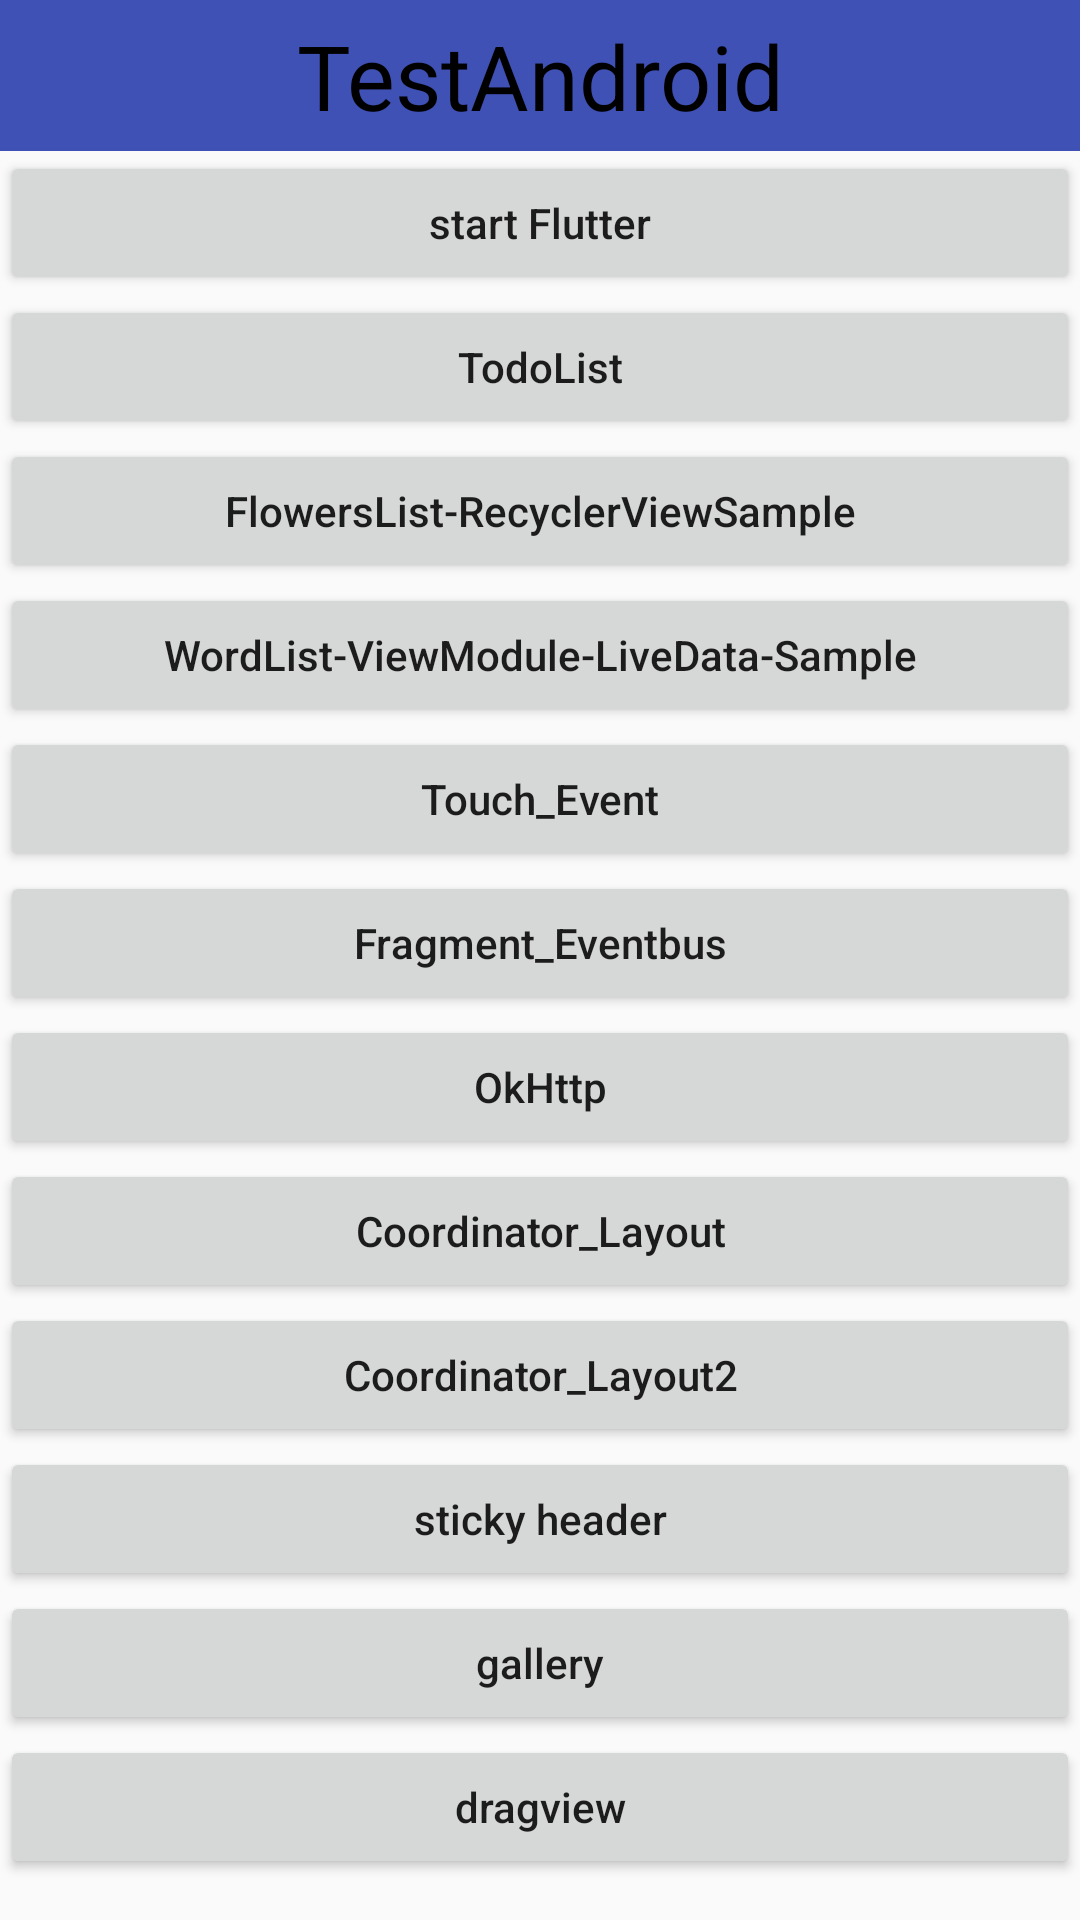

Here is an Android app screen rendered from its layout file. Give the layout XML and the strings, colors and styles it references.
<!-- AndroidManifest.xml: application theme AppTheme -->
<!-- res/layout/activity_main.xml -->
<?xml version="1.0" encoding="utf-8"?>
<androidx.constraintlayout.widget.ConstraintLayout xmlns:android="http://schemas.android.com/apk/res/android"
    xmlns:app="http://schemas.android.com/apk/res-auto"
    xmlns:tools="http://schemas.android.com/tools"
    android:id="@+id/linearLayout"
    android:layout_width="match_parent"
    android:layout_height="match_parent"
    tools:context="com.tiger.test.MainActivity">

    <ScrollView
        android:layout_width="match_parent"
        android:layout_height="match_parent"
        app:layout_constraintBottom_toBottomOf="parent"
        app:layout_constraintLeft_toLeftOf="parent"
        app:layout_constraintRight_toRightOf="parent"
        app:layout_constraintTop_toTopOf="parent">

        <LinearLayout
            android:layout_width="match_parent"
            android:layout_height="match_parent"
            android:orientation="vertical">

            <TextView
                android:id="@+id/tv"
                android:layout_width="match_parent"
                android:layout_height="wrap_content"
                android:background="@color/colorPrimary"
                android:gravity="center_horizontal"
                android:padding="5dp"
                android:text="@string/app_name"
                android:textColor="@color/design_default_color_on_secondary"
                android:textSize="30sp"
                app:layout_constraintLeft_toLeftOf="parent"
                app:layout_constraintRight_toRightOf="parent"
                app:layout_constraintTop_toTopOf="parent" />

            <Button
                android:id="@+id/start"
                android:layout_width="match_parent"
                android:layout_height="wrap_content"
                android:text="start Flutter"
                android:textAllCaps="false"
                app:layout_constraintTop_toBottomOf="@+id/tv"
                tools:ignore="MissingConstraints" />

            <Button
                android:id="@+id/todolist"
                android:layout_width="match_parent"
                android:layout_height="wrap_content"
                android:text="TodoList"
                android:textAllCaps="false"
                app:layout_constraintTop_toBottomOf="@+id/start"
                tools:ignore="MissingConstraints" />

            <Button
                android:id="@+id/flowers_list"
                android:layout_width="match_parent"
                android:layout_height="wrap_content"
                android:text="FlowersList-RecyclerViewSample"
                android:textAllCaps="false"
                app:layout_constraintTop_toBottomOf="@+id/todolist"
                tools:ignore="MissingConstraints" />

            <Button
                android:id="@+id/word_list"
                android:layout_width="match_parent"
                android:layout_height="wrap_content"
                android:text="WordList-ViewModule-LiveData-Sample"
                android:textAllCaps="false"
                app:layout_constraintTop_toBottomOf="@+id/flowers_list"
                tools:ignore="MissingConstraints" />

            <Button
                android:id="@+id/touch_event"
                android:layout_width="match_parent"
                android:layout_height="wrap_content"
                android:text="Touch_Event"
                android:textAllCaps="false"
                app:layout_constraintTop_toBottomOf="@+id/word_list"
                tools:ignore="MissingConstraints" />

            <Button
                android:id="@+id/fragment_eventbus"
                android:layout_width="match_parent"
                android:layout_height="wrap_content"
                android:text="Fragment_Eventbus"
                android:textAllCaps="false"
                app:layout_constraintTop_toBottomOf="@+id/touch_event"
                tools:ignore="MissingConstraints" />

            <Button
                android:id="@+id/okhttp"
                android:layout_width="match_parent"
                android:layout_height="wrap_content"
                android:text="OkHttp"
                android:textAllCaps="false"
                app:layout_constraintTop_toBottomOf="@+id/fragment_eventbus"
                tools:ignore="MissingConstraints" />

            <Button
                android:id="@+id/coordinator_layout"
                android:layout_width="match_parent"
                android:layout_height="wrap_content"
                android:text="Coordinator_Layout"
                android:textAllCaps="false"
                app:layout_constraintTop_toBottomOf="@+id/okhttp"
                tools:ignore="MissingConstraints" />

            <Button
                android:id="@+id/coordinator_layout2"
                android:layout_width="match_parent"
                android:layout_height="wrap_content"
                android:text="Coordinator_Layout2"
                android:textAllCaps="false"
                app:layout_constraintTop_toBottomOf="@+id/coordinator_layout"
                tools:ignore="MissingConstraints" />

            <Button
                android:id="@+id/sticky_header"
                android:layout_width="match_parent"
                android:layout_height="wrap_content"
                android:text="sticky header"
                android:textAllCaps="false"
                app:layout_constraintTop_toBottomOf="@+id/coordinator_layout"
                tools:ignore="MissingConstraints" />

            <Button
                android:id="@+id/gallery"
                android:layout_width="match_parent"
                android:layout_height="wrap_content"
                android:text="gallery"
                android:textAllCaps="false"
                app:layout_constraintTop_toBottomOf="@+id/sticky_header"
                tools:ignore="MissingConstraints" />

            <Button
                android:id="@+id/dragview"
                android:layout_width="match_parent"
                android:layout_height="wrap_content"
                android:text="dragview"
                android:textAllCaps="false"
                app:layout_constraintTop_toBottomOf="@+id/sticky_header"
                tools:ignore="MissingConstraints" />
        </LinearLayout>
    </ScrollView>
</androidx.constraintlayout.widget.ConstraintLayout>
<!-- resources referenced by this layout -->
<resources>
  <color name="colorPrimary">#3F51B5</color>
  <string name="app_name">TestAndroid</string>
  <style name="AppTheme" parent="Theme.AppCompat.Light.DarkActionBar">
          
          <item name="colorPrimary">@color/colorPrimary</item>
          <item name="colorPrimaryDark">@color/colorPrimaryDark</item>
          <item name="colorAccent">@color/colorAccent</item>
      </style>
  <color name="colorPrimaryDark">#303F9F</color>
  <color name="colorAccent">#FF4081</color>
</resources>
